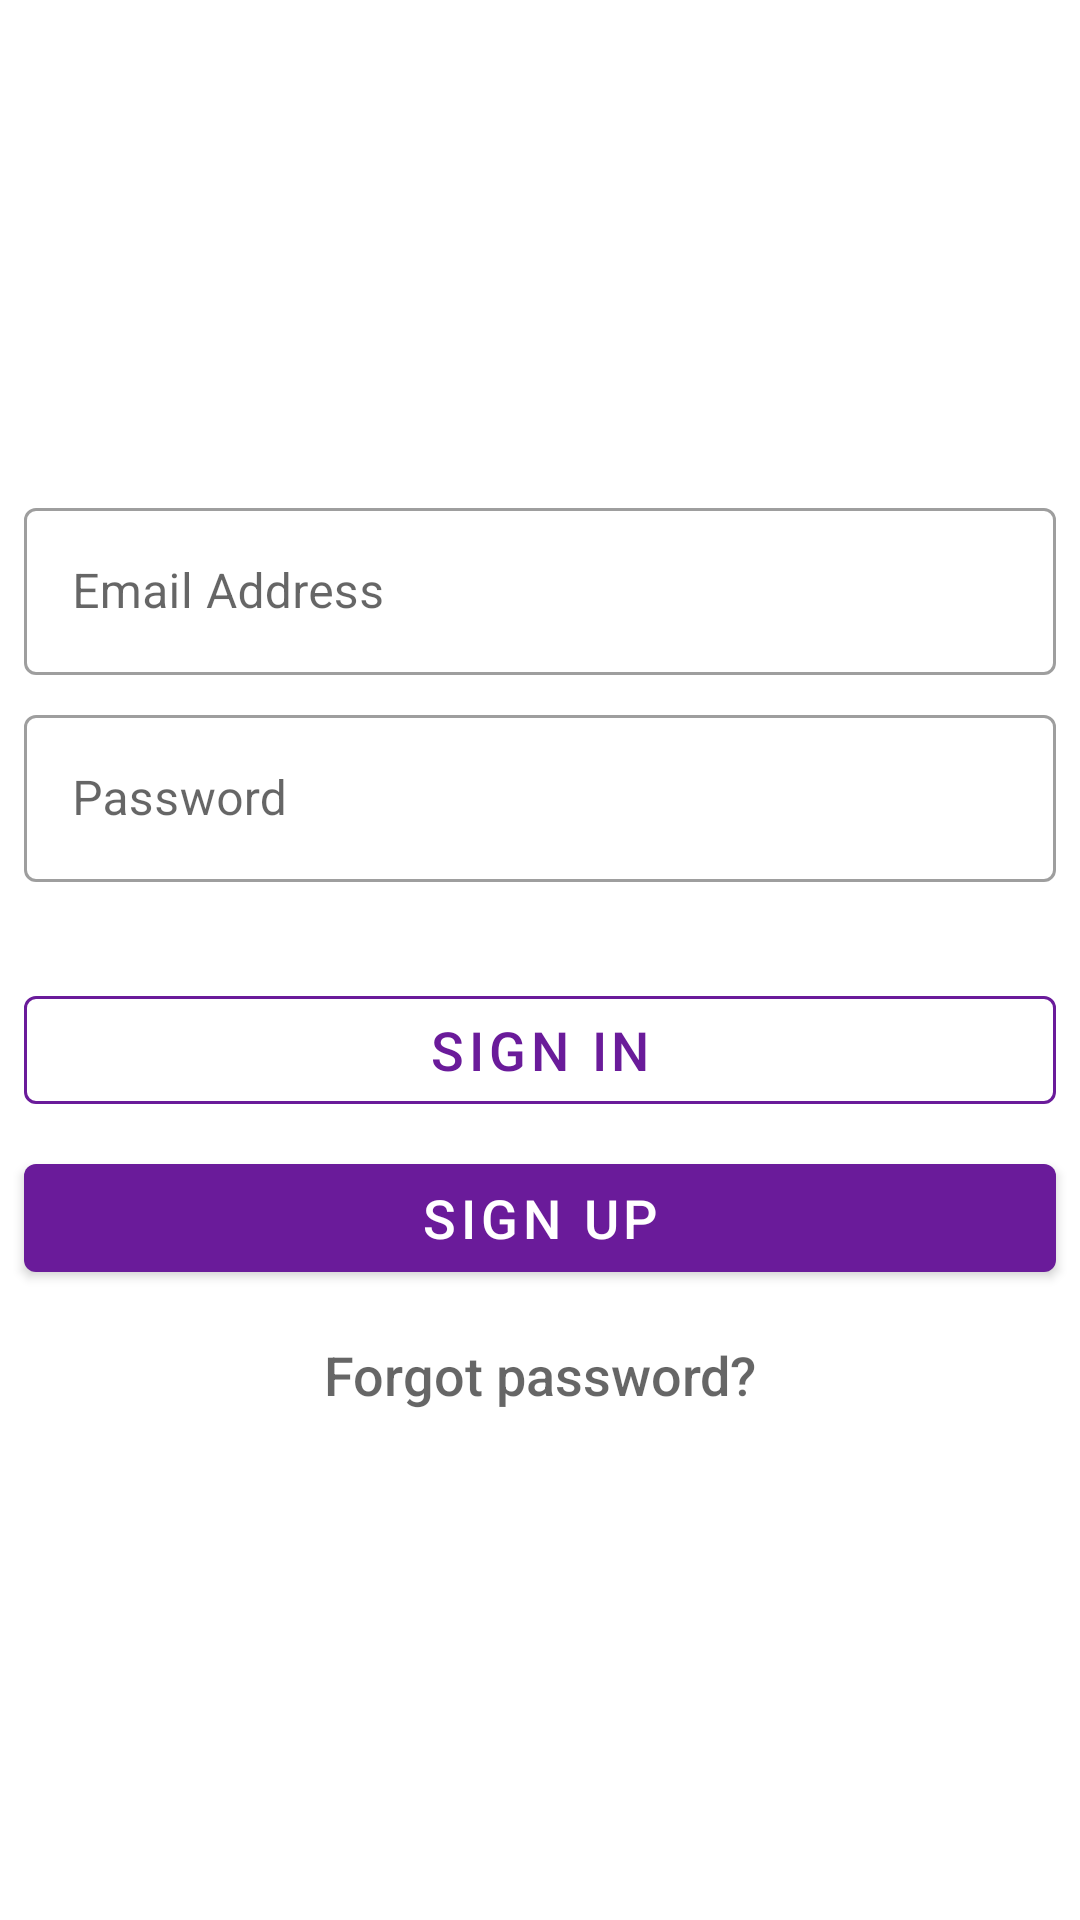

Write the Android layout XML for this screen, with the resource values it uses.
<!-- AndroidManifest.xml: application theme Theme.DiscordRemake -->
<!-- res/layout/activity_main.xml -->
<?xml version="1.0" encoding="utf-8"?>
<layout xmlns:android="http://schemas.android.com/apk/res/android"
    xmlns:app="http://schemas.android.com/apk/res-auto"
    xmlns:tools="http://schemas.android.com/tools">

    <data>

    </data>

    <androidx.constraintlayout.widget.ConstraintLayout
        android:layout_width="match_parent"
        android:layout_height="match_parent"
        tools:context=".ui.login.LoginActivity">

        <ImageView
            android:id="@+id/iconImageView"
            android:layout_width="100dp"
            android:layout_height="100dp"
            android:layout_marginTop="32dp"
            app:layout_constraintEnd_toEndOf="parent"
            app:layout_constraintStart_toStartOf="parent"
            app:layout_constraintTop_toTopOf="parent"
            app:srcCompat="@drawable/ic_baseline_message_24" />

        <com.google.android.material.textfield.TextInputLayout
            style="@style/Widget.ColorChat.EditText"
            android:id="@+id/emailSignUpTextInputLayout"
            android:layout_width="match_parent"
            android:layout_height="wrap_content"
            android:layout_marginStart="8dp"
            android:layout_marginTop="32dp"
            android:layout_marginEnd="8dp"
            app:layout_constraintEnd_toEndOf="parent"
            app:layout_constraintStart_toStartOf="parent"
            app:layout_constraintTop_toBottomOf="@+id/iconImageView">

            <com.google.android.material.textfield.TextInputEditText
                android:id="@+id/emailTextView"
                android:layout_width="match_parent"
                android:layout_height="match_parent"
                android:hint="@string/email_address"
                android:imeOptions="actionDone"
                android:inputType="text"
                android:selectAllOnFocus="true" />

        </com.google.android.material.textfield.TextInputLayout>

        <com.google.android.material.textfield.TextInputLayout
            style="@style/Widget.ColorChat.EditText"
            android:id="@+id/emailPasswordTextInputLayout"
            android:layout_width="match_parent"
            android:layout_height="wrap_content"
            android:layout_marginStart="8dp"
            android:layout_marginTop="8dp"
            android:layout_marginEnd="8dp"
            app:layout_constraintEnd_toEndOf="parent"
            app:layout_constraintStart_toStartOf="parent"
            app:layout_constraintTop_toBottomOf="@+id/emailSignUpTextInputLayout">

            <com.google.android.material.textfield.TextInputEditText
                android:id="@+id/passwordTextView"
                android:layout_width="match_parent"
                android:layout_height="match_parent"
                android:inputType="textPassword"
                android:hint="@string/password"
                android:selectAllOnFocus="true" />

        </com.google.android.material.textfield.TextInputLayout>

        <com.google.android.material.button.MaterialButton
            style="@style/Widget.ColorChar.Button"
            android:id="@+id/signInButton"
            android:layout_width="match_parent"
            android:layout_height="wrap_content"
            android:layout_marginTop="32dp"
            android:layout_marginLeft="8dp"
            android:layout_marginRight="8dp"
            android:text="@string/sign_in"
            android:textSize="18sp"
            app:layout_constraintTop_toBottomOf="@id/emailPasswordTextInputLayout" />

        <com.google.android.material.button.MaterialButton
            android:id="@+id/signUpButton"
            android:layout_width="match_parent"
            android:layout_height="wrap_content"
            android:layout_marginTop="8dp"
            android:layout_marginLeft="8dp"
            android:layout_marginRight="8dp"
            android:text="@string/sign_up"
            android:textSize="18sp"
            app:layout_constraintTop_toBottomOf="@id/signInButton" />

        <TextView
            android:id="@+id/forgotTextView"
            android:layout_width="wrap_content"
            android:layout_height="wrap_content"
            android:layout_marginTop="16dp"
            android:fontFamily="sans-serif-medium"
            android:text="@string/forgot_password"
            android:textColor="@color/material_on_surface_emphasis_medium"
            android:textSize="18sp"
            app:layout_constraintEnd_toEndOf="parent"
            app:layout_constraintStart_toStartOf="parent"
            app:layout_constraintTop_toBottomOf="@id/signUpButton" />

        <ProgressBar
            android:visibility="gone"
            android:id="@+id/loadingProgress"
            android:layout_width="wrap_content"
            android:layout_height="wrap_content"
            android:layout_marginTop="8dp"
            app:layout_constraintEnd_toEndOf="parent"
            app:layout_constraintStart_toStartOf="parent"
            app:layout_constraintTop_toBottomOf="@id/forgotTextView" />

    </androidx.constraintlayout.widget.ConstraintLayout>
</layout>
<!-- resources referenced by this layout -->
<resources>
  <string name="email_address">Email Address</string>
  <string name="forgot_password">Forgot password?</string>
  <string name="password">Password</string>
  <string name="sign_in">Sign In</string>
  <string name="sign_up">Sign up</string>
  <style name="Widget.ColorChar.Button" parent="Widget.MaterialComponents.Button.OutlinedButton">
          <item name="strokeColor">@color/colorPrimary</item>
          <item name="android:textColor">@color/colorPrimary</item>
      </style>
  <style name="Widget.ColorChat.EditText" parent="Widget.MaterialComponents.TextInputLayout.OutlinedBox">
  
      </style>
  <style name="Theme.DiscordRemake" parent="Theme.MaterialComponents.DayNight.DarkActionBar">
          
          <item name="colorPrimary">@color/colorPrimary</item>
          <item name="colorPrimaryDark">@color/colorPrimaryDark</item>
          <item name="colorAccent">@color/colorAccent</item>
      </style>
  <color name="colorPrimary">#6A1B9A</color>
  <color name="colorPrimaryDark">#38006B</color>
  <color name="colorAccent">#00C853</color>
</resources>
